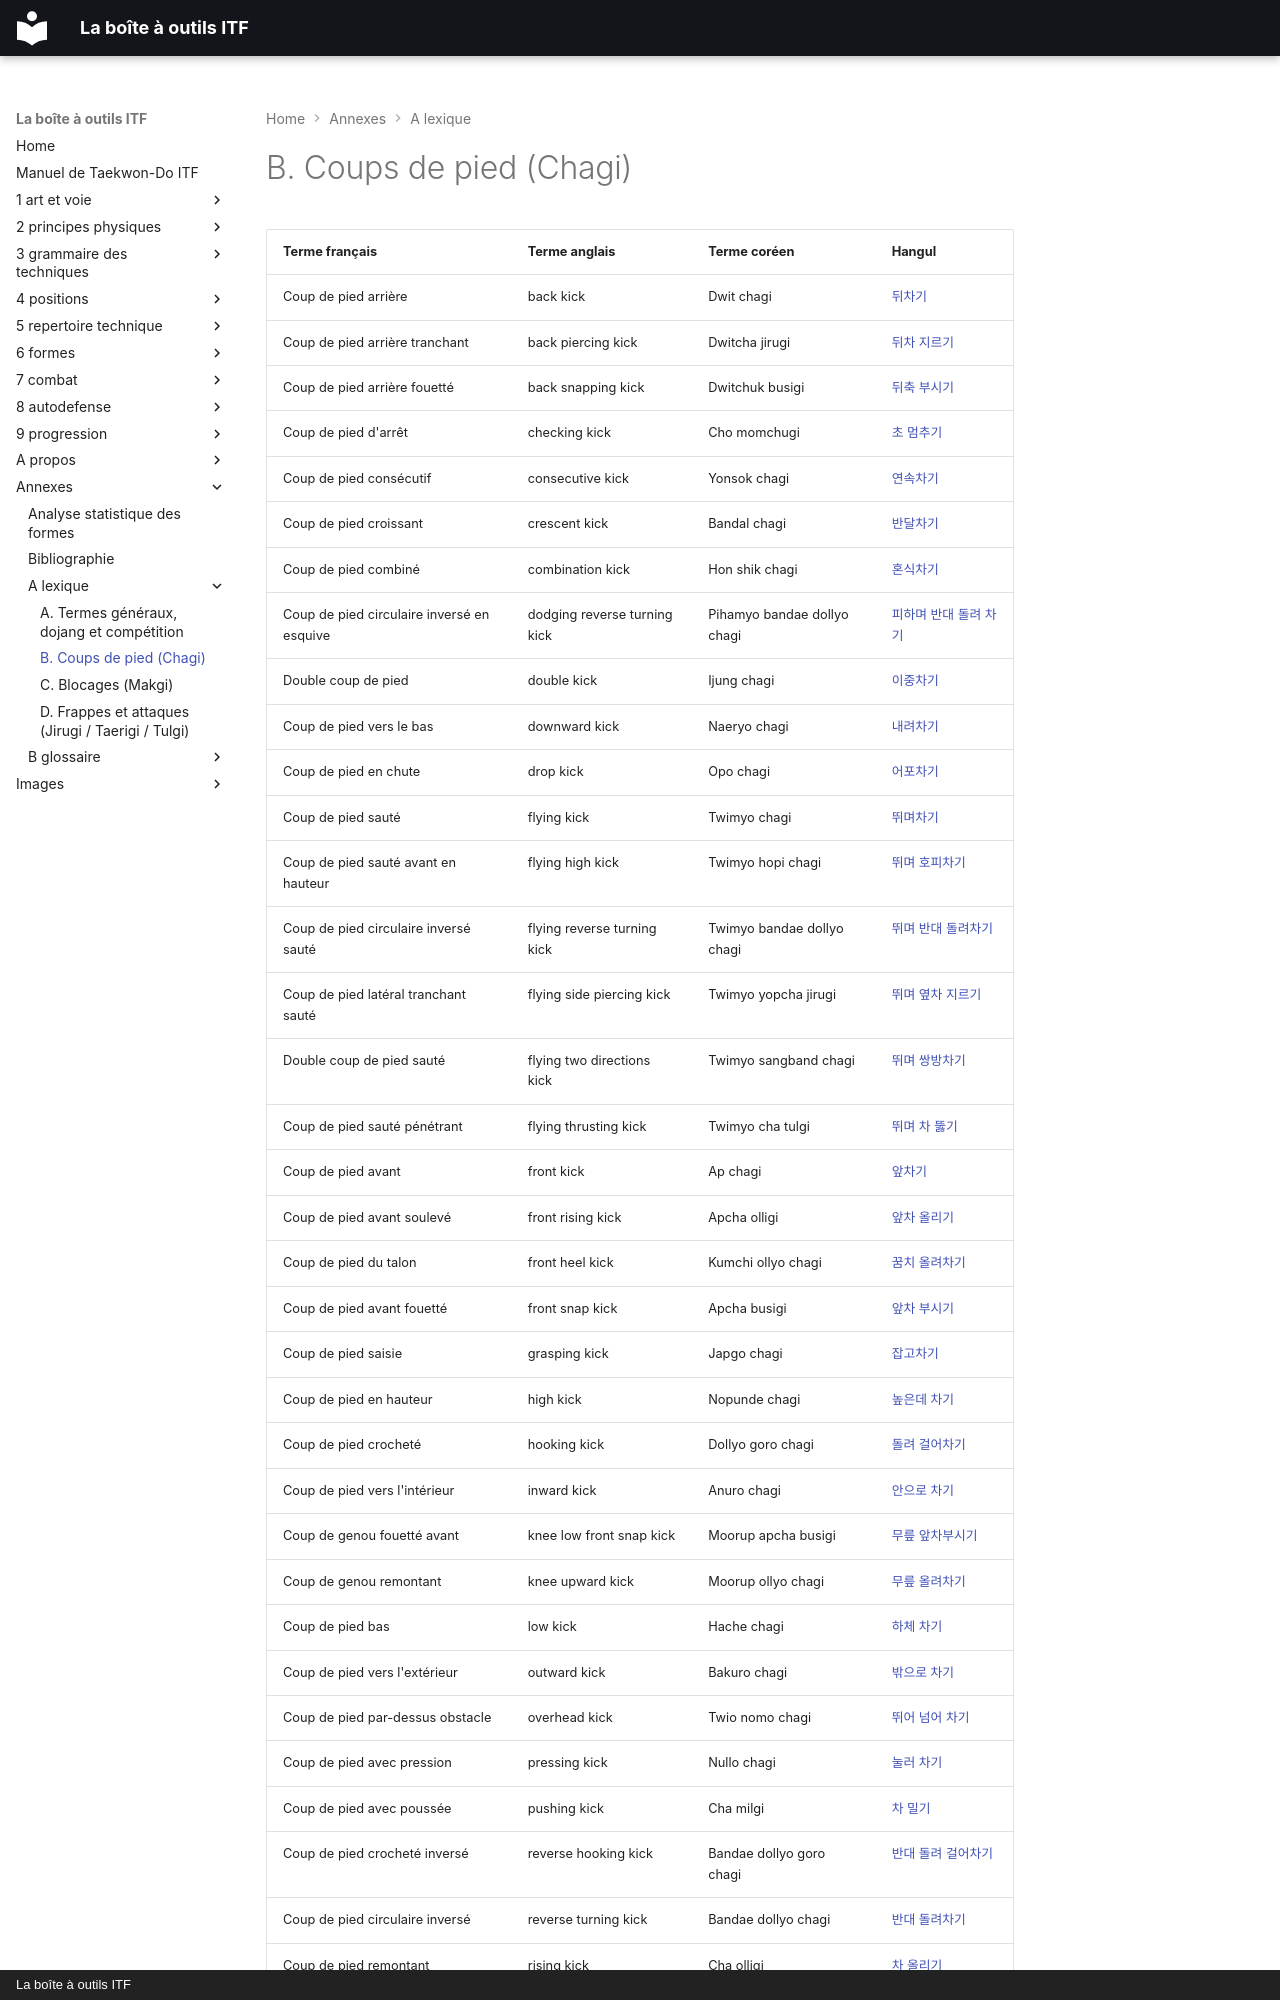

repository: yvmori1/La-boite-outils-ITF · page: annexes/a-lexique/b-coups-de-pied-chagi/index.html · generator: mkdocs · copyright: La boîte à outils ITF

# B. Coups de pied (Chagi)

| Terme français                             | Terme anglais                | Terme coréen                | Hangul                                                                       |
| ------------------------------------------ | ---------------------------- | --------------------------- | :--------------------------------------------------------------------------- |
| Coup de pied arrière                       | back kick                    | Dwit chagi | [뒤차기](../../audio/chagi/dwit-chagi.m4a) |
| Coup de pied arrière tranchant             | back piercing kick           | Dwitcha jirugi | [뒤차 지르기](../../audio/chagi/dwit-cha-jirugi.m4a) |
| Coup de pied arrière fouetté               | back snapping kick           | Dwitchuk busigi             | [뒤축 부시기](../../audio/chagi/dwitchuk-busigi.m4a)                            |
| Coup de pied d'arrêt                       | checking kick                | Cho momchugi                | [초 멈추기](../../audio/lexique/Cho-momchugi.m4a)                               |
| Coup de pied consécutif                    | consecutive kick             | Yonsok chagi                | [연속차기](../../audio/chagi/yonsok-chagi.m4a)                                  |
| Coup de pied croissant                     | crescent kick                | Bandal chagi                | [반달차기](../../audio/chagi/bandal-chagi.m4a)                                  |
| Coup de pied combiné                       | combination kick             | Hon shik chagi              | [혼식차기](../../audio/chagi/hon-shik-chagi.m4a)                                |
| Coup de pied circulaire inversé en esquive | dodging reverse turning kick | Pihamyo bandae dollyo chagi | [피하며 반대 돌려 차기](../../audio/Techniques/Pihamyo-Bandae-Dollyo-Chagi.m4a) |
| Double coup de pied                        | double kick                  | Ijung chagi | [이중차기](../../audio/chagi/ijun-chagi.m4a) |
| Coup de pied vers le bas                   | downward kick                | Naeryo chagi                | [내려차기](../../audio/chagi/naeryo-chagi.m4a)                                  |
| Coup de pied en chute                      | drop kick                    | Opo chagi                   | [어포차기](../../audio/chagi/opo-chagi.m4a)                                     |
| Coup de pied sauté                         | flying kick                  | Twimyo chagi                | [뛰며차기](../../audio/chagi/twimyo-chagi.m4a)                                  |
| Coup de pied sauté avant en hauteur        | flying high kick             | Twimyo hopi chagi           | [뛰며 호피차기](../../audio/chagi/twimyo-hopi-chagi.m4a)                        |
| Coup de pied circulaire inversé sauté      | flying reverse turning kick  | Twimyo bandae dollyo chagi  | [뛰며 반대 돌려차기](../../audio/chagi/twimyo-bandae-dollyo-chagi.m4a)          |
| Coup de pied latéral tranchant sauté       | flying side piercing kick    | Twimyo yopcha jirugi        | [뛰며 옆차 지르기](../../audio/Techniques/Twimyo-Yopcha-Jirugi.m4a)             |
| Double coup de pied sauté                  | flying two directions kick   | Twimyo sangband chagi       | [뛰며 쌍방차기](../../audio/chagi/twimyo-sangbang-chagi.m4a)                    |
| Coup de pied sauté pénétrant               | flying thrusting kick        | Twimyo cha tulgi | [뛰며 차 뚫기](../../audio/grammaire/twimyo-cha-tulgi.m4a) |
| Coup de pied avant                         | front kick                   | Ap chagi | [앞차기](../../audio/chagi/ap-chagi.m4a) |
| Coup de pied avant soulevé                 | front rising kick            | Apcha olligi                | [앞차 올리기](../../audio/chagi/apcha-olligi.m4a)                               |
| Coup de pied du talon                      | front heel kick              | Kumchi ollyo chagi          | [꿈치 올려차기](../../audio/chagi/kumchi-ollyo-chagi.m4a)                       |
| Coup de pied avant fouetté                 | front snap kick              | Apcha busigi                | [앞차 부시기](../../audio/chagi/apcha-busigi.m4a)                               |
| Coup de pied saisie                        | grasping kick                | Japgo chagi                 | [잡고차기](../../audio/chagi/japgo-chagi.m4a)                                   |
| Coup de pied en hauteur                    | high kick                    | Nopunde chagi               | [높은데 차기](../../audio/chagi/nopunde-chagi.m4a)                              |
| Coup de pied crocheté                      | hooking kick                 | Dollyo goro chagi | [돌려 걸어차기](../../audio/termes/dollyo-gorochagi.m4a) |
| Coup de pied vers l'intérieur              | inward kick                  | Anuro chagi                 | [안으로 차기](../../audio/chagi/anuro-chagi.m4a)                                |
| Coup de genou fouetté avant                | knee low front snap kick     | Moorup apcha busigi         | [무릎 앞차부시기](../../audio/chagi/moorup-apcha-busigi.m4a)                    |
| Coup de genou remontant                    | knee upward kick             | Moorup ollyo chagi          | [무릎 올려차기](../../audio/chagi/moorup-ollyo-chagi.m4a)                       |
| Coup de pied bas                           | low kick                     | Hache chagi                 | [하체 차기](../../audio/chagi/hache-chagi.m4a)                                  |
| Coup de pied vers l'extérieur              | outward kick                 | Bakuro chagi                | [밖으로 차기](../../audio/chagi/bakuro-chagi.m4a)                               |
| Coup de pied par-dessus obstacle           | overhead kick                | Twio nomo chagi             | [뛰어 넘어 차기](../../audio/chagi/twio-nomo-chagi.m4a)                         |
| Coup de pied avec pression                 | pressing kick                | Nullo chagi                 | [눌러 차기](../../audio/chagi/nullo-chagi.m4a)                                  |
| Coup de pied avec poussée                  | pushing kick                 | Cha milgi                   | [차 밀기](../../audio/chagi/cha-milgi.m4a)                                      |
| Coup de pied crocheté inversé              | reverse hooking kick         | Bandae dollyo goro chagi | [반대 돌려 걸어차기](../../audio/grammaire/Bandae-Dollyo-Goro-Chagi.m4a) |
| Coup de pied circulaire inversé            | reverse turning kick         | Bandae dollyo ch
